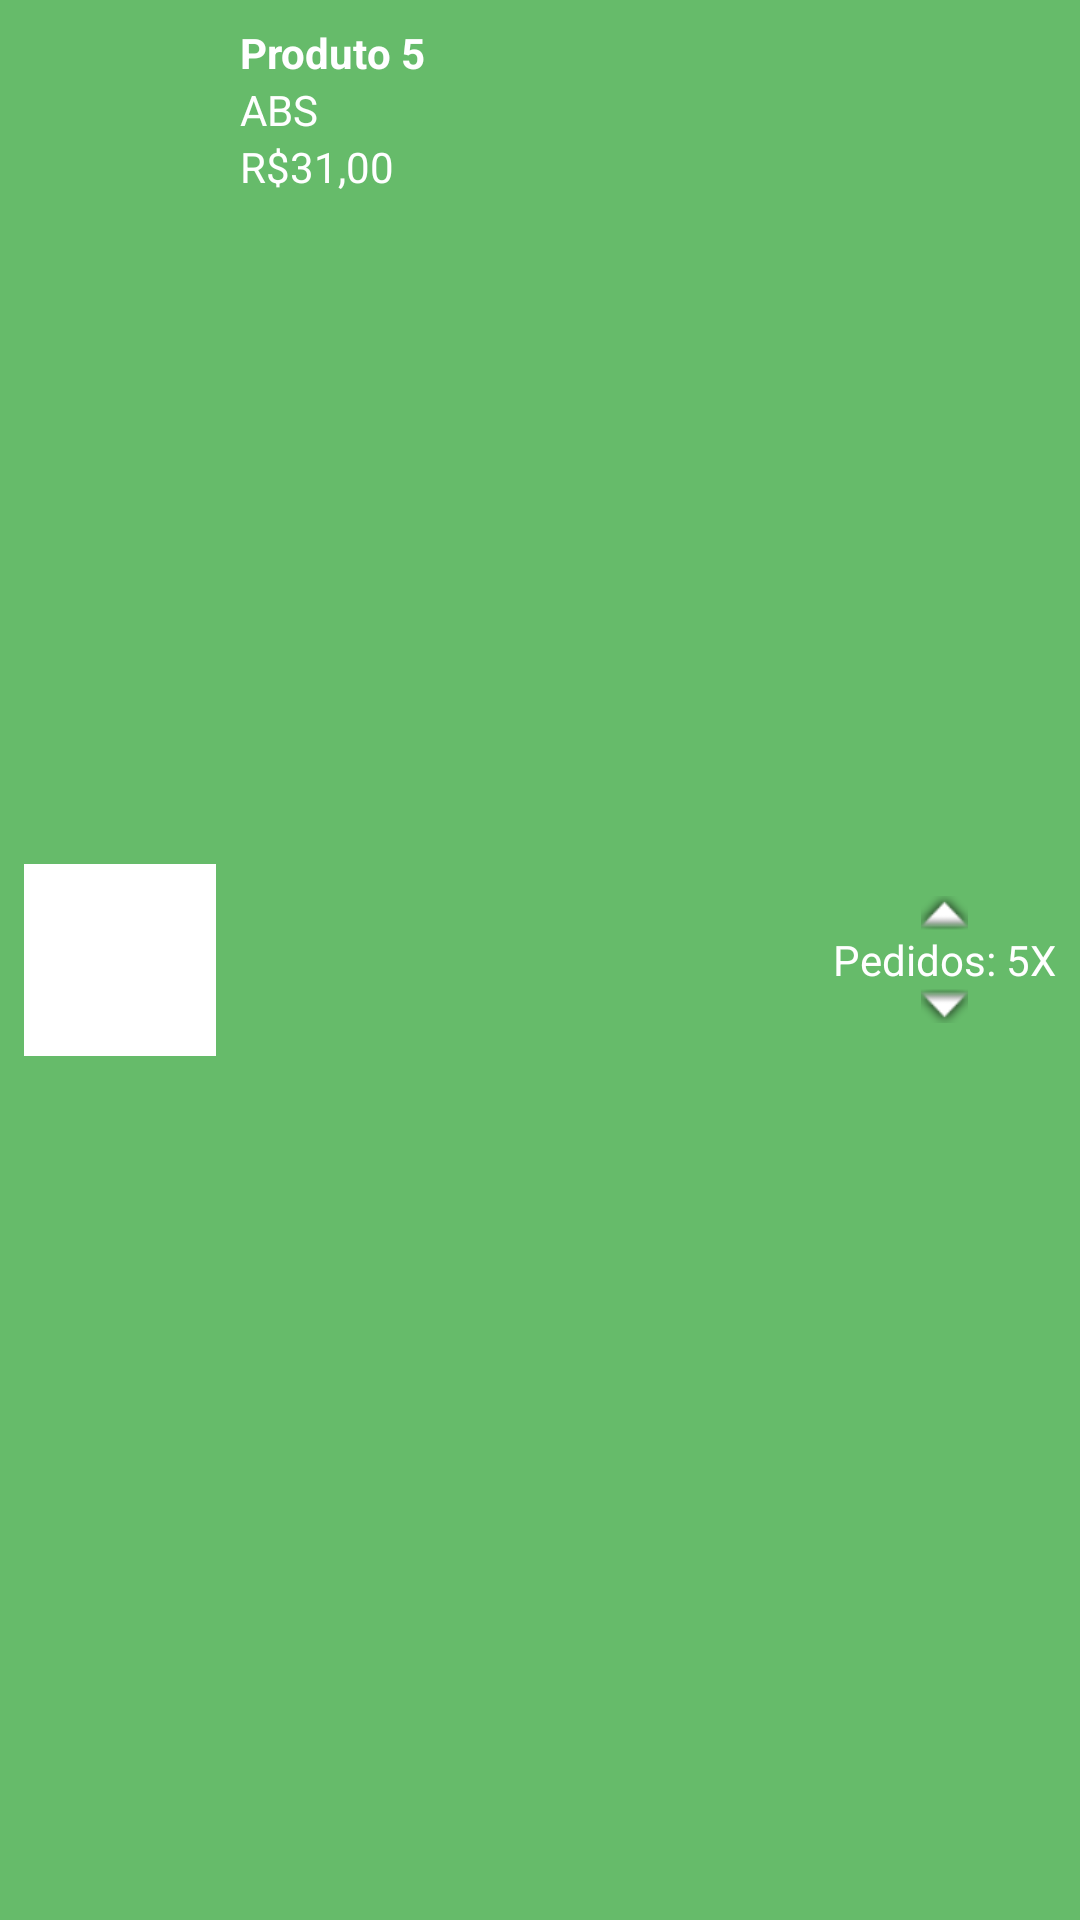

Here is an Android app screen rendered from its layout file. Give the layout XML and the strings, colors and styles it references.
<!-- AndroidManifest.xml: application theme Theme.ProjetoNovoEcopla -->
<!-- res/layout/fragment_produto_carrinho.xml -->
<LinearLayout xmlns:android="http://schemas.android.com/apk/res/android"
    android:layout_width="match_parent"
    android:layout_height="wrap_content"
    android:orientation="horizontal"
    android:background="#66bb6a"
    android:padding="8dp"
    android:layout_marginBottom="8dp">

    <ImageView
        android:id="@+id/imgProduto"
        android:layout_width="64dp"
        android:layout_height="64dp"
        android:layout_gravity="center_vertical"
        android:src="@drawable/ic_launcher_background"
        android:scaleType="centerCrop"
        android:background="@android:color/white" />

    <LinearLayout
        android:layout_width="0dp"
        android:layout_height="wrap_content"
        android:layout_weight="1"
        android:orientation="vertical"
        android:layout_marginStart="8dp">

        <TextView
            android:id="@+id/tvNomeProduto"
            android:layout_width="wrap_content"
            android:layout_height="wrap_content"
            android:text="Produto 5"
            android:textColor="@android:color/white"
            android:textStyle="bold" />

        <TextView
            android:id="@+id/tvMaterial"
            android:layout_width="wrap_content"
            android:layout_height="wrap_content"
            android:text="ABS"
            android:textColor="@android:color/white" />

        <TextView
            android:id="@+id/tvPreco"
            android:layout_width="wrap_content"
            android:layout_height="wrap_content"
            android:text="R$31,00"
            android:textColor="@android:color/white" />
    </LinearLayout>

    <LinearLayout
        android:layout_width="wrap_content"
        android:layout_height="match_parent"
        android:orientation="vertical"
        android:gravity="center">

        <ImageButton
            android:id="@+id/btnAumentar"
            android:layout_width="wrap_content"
            android:layout_height="wrap_content"
            android:src="@android:drawable/arrow_up_float"
            android:background="@android:color/transparent" />

        <TextView
            android:id="@+id/tvQuantidade"
            android:layout_width="wrap_content"
            android:layout_height="wrap_content"
            android:text="Pedidos: 5X"
            android:textColor="@android:color/white" />

        <ImageButton
            android:id="@+id/btnDiminuir"
            android:layout_width="wrap_content"
            android:layout_height="wrap_content"
            android:src="@android:drawable/arrow_down_float"
            android:background="@android:color/transparent" />
    </LinearLayout>
</LinearLayout>
<!-- resources referenced by this layout -->
<resources>
  <style name="Theme.ProjetoNovoEcopla" parent="Theme.MaterialComponents.Light.NoActionBar">
          
          <item name="colorPrimary">@color/green_500</item>
          <item name="colorPrimaryVariant">@color/green_700</item>
          <item name="colorOnPrimary">@color/white</item>
          
          <item name="colorSecondary">@color/teal_200</item>
          <item name="colorSecondaryVariant">@color/teal_700</item>
          
          <item name="android:statusBarColor">?attr/colorPrimaryVariant</item>
          
      </style>
  <color name="green_500">#65AE65</color>
  <color name="green_700">#508F50</color>
  <color name="white">#FFFFFFFF</color>
  <color name="teal_200">#FF03DAC5</color>
  <color name="teal_700">#FF018786</color>
</resources>
